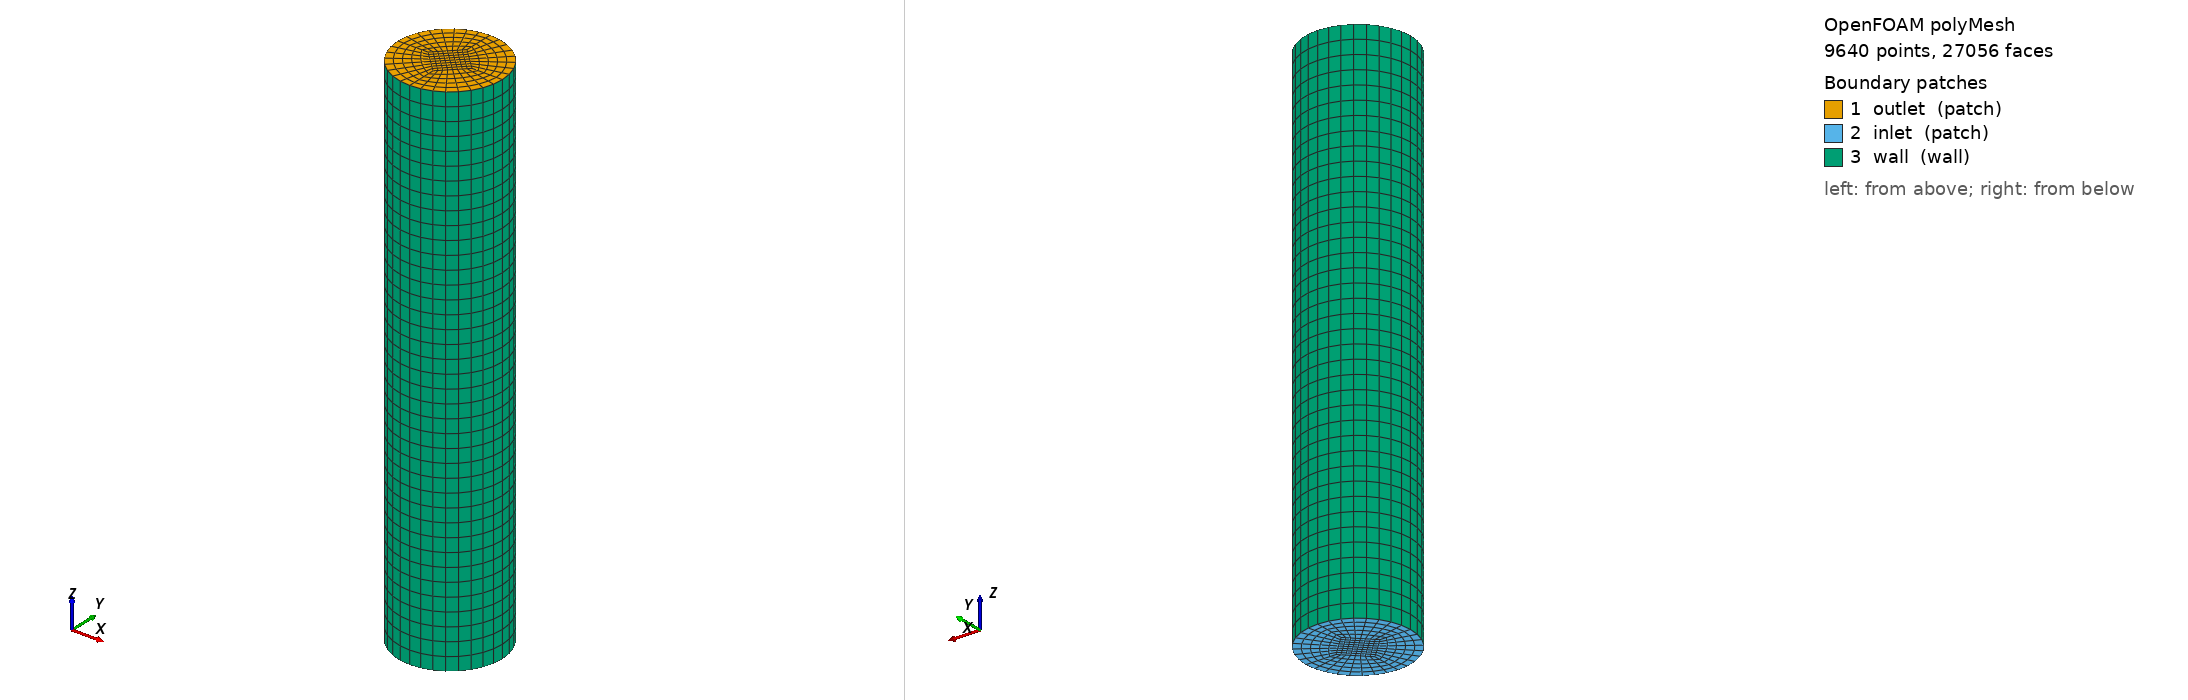

OpenFOAM case: the committed polyMesh, 9640 points, 27056 faces. Boundary patches (legend numbers): 1 outlet (patch), 2 inlet (patch), 3 wall (wall). Left view from above one corner, right view from below the opposite corner. Boundary conditions: 0 field file(s) under 0/; 0 of 3 drawn patches have an entry in a shipped field file.

=== constant/polyMesh/boundary ===
/*--------------------------------*- C++ -*----------------------------------*\
  =========                 |
  \\      /  F ield         | OpenFOAM: The Open Source CFD Toolbox
   \\    /   O peration     | Website:  https://openfoam.org
    \\  /    A nd           | Version:  12
     \\/     M anipulation  |
\*---------------------------------------------------------------------------*/
FoamFile
{
    format      ascii;
    class       polyBoundaryMesh;
    location    "constant/polyMesh";
    object      boundary;
}
// * * * * * * * * * * * * * * * * * * * * * * * * * * * * * * * * * * * * * //


3
(
    outlet
    {
        type            patch;
        nFaces          224;
        startFace       25360;
    }
    inlet
    {
        type            patch;
        nFaces          224;
        startFace       25584;
    }
    wall
    {
        type            wall;
        inGroups        List<word> 1(wall);
        nFaces          1248;
        startFace       25808;
    }
)


=== system/controlDict ===
FoamFile
{
    format      ascii;
    class       dictionary;
    object      controlDict;
}
application     foamRun;
solver          movingMesh;
startTime       0;
stopAt          endTime;
endTime         1;
deltaT          1;
writeControl    timeStep;
writeInterval   1;


Also in the case, not shown: constant/polyMesh/faces (numeric list); constant/polyMesh/neighbour (numeric list); constant/polyMesh/owner (numeric list); constant/polyMesh/points (numeric list).
